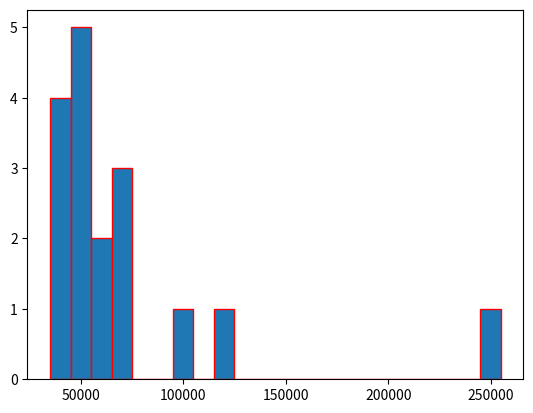

This chart was generated by the following Python code:
import matplotlib.pyplot as plt
import numpy as np

salaries = [35000, 37000, 39000, 42000, 45000, 47000, 49000, 52000, 54000,
            60000, 62000, 65000, 70000, 72000, 100000, 120000, 250000]

bin_range = np.arange(min(salaries), max(salaries)+10000, 10000)

plt.hist(salaries, bins=bin_range, edgecolor="red")
# plt.boxplot(salaries)
plt.show()